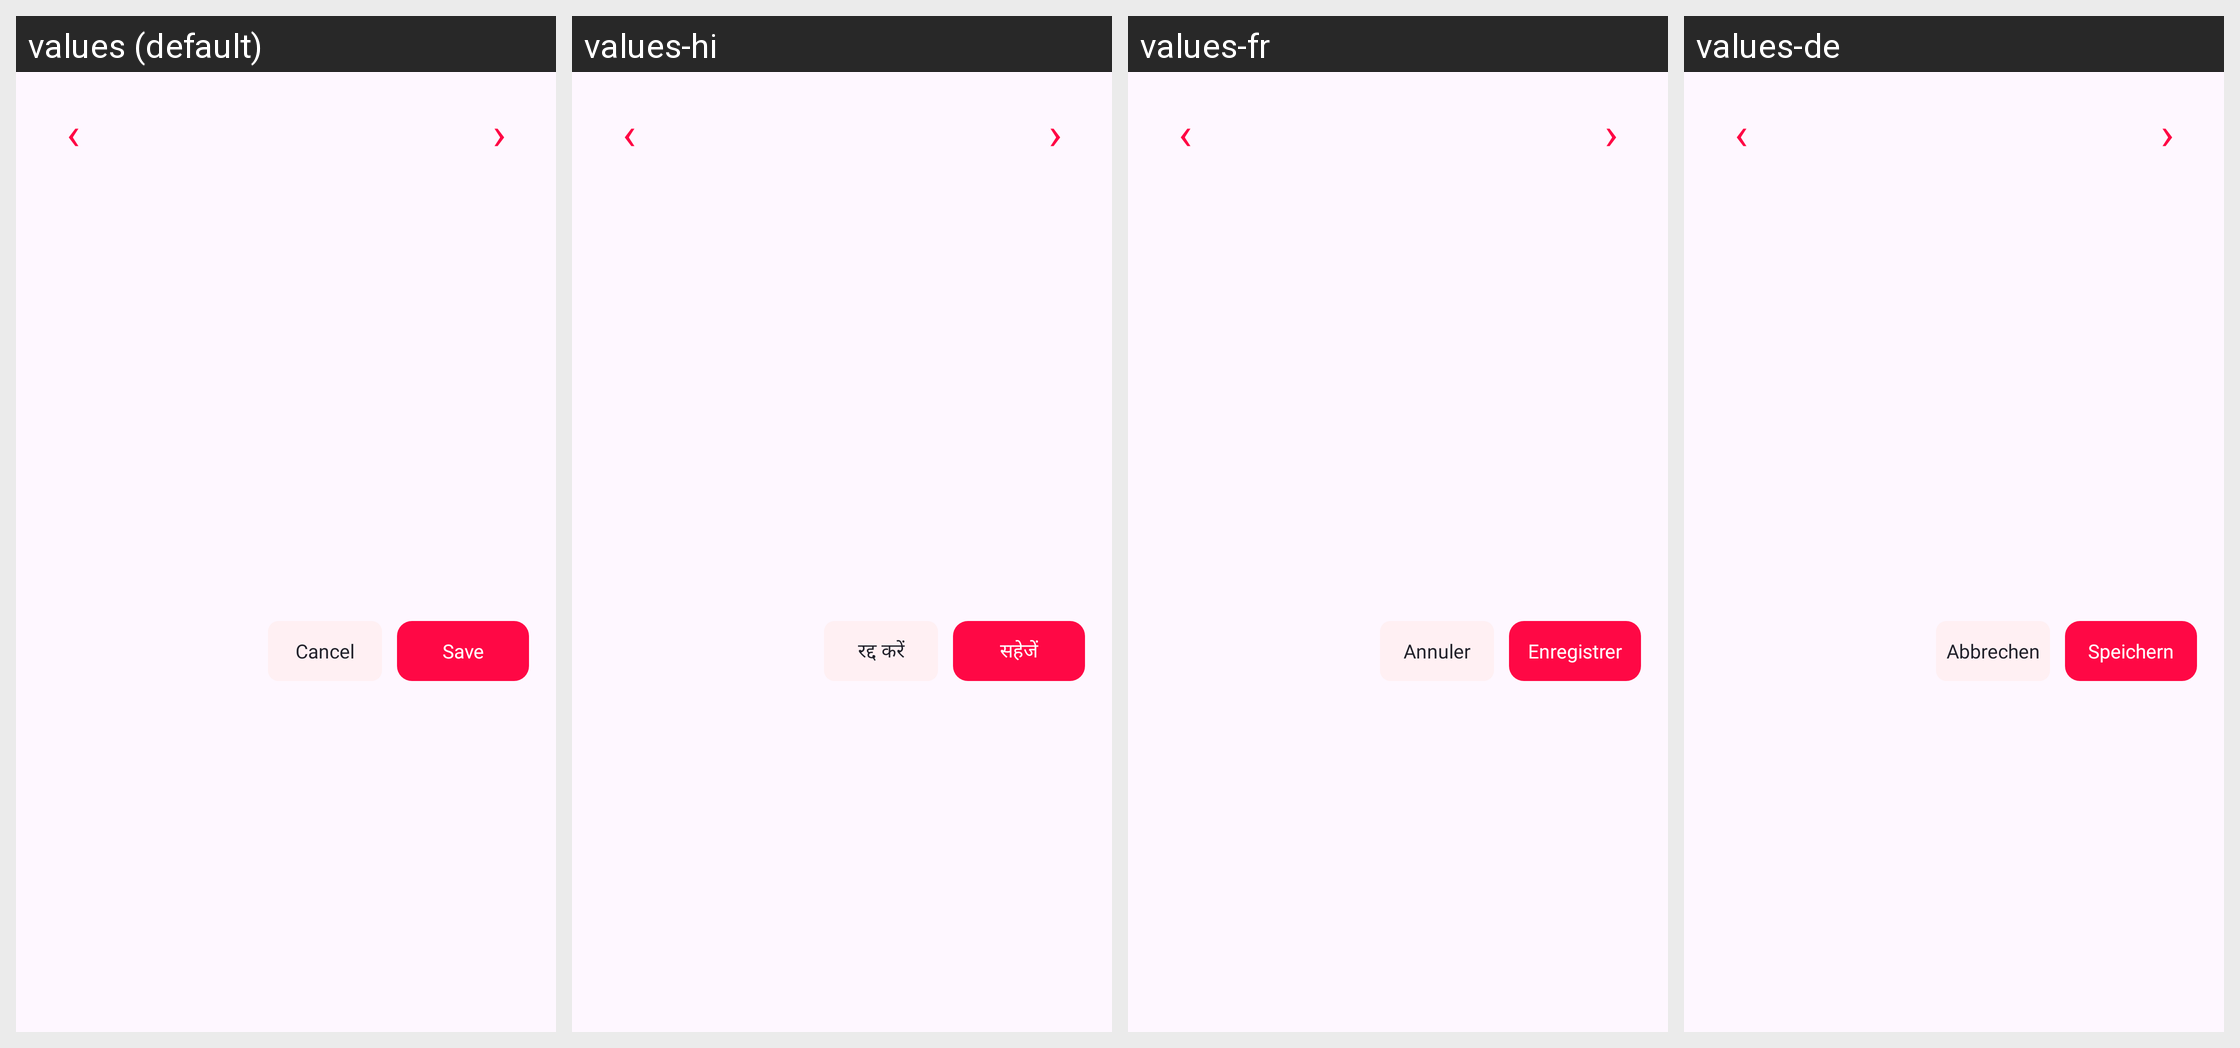

The Android screen above is rendered under several locales of the same app. Produce the string resources it draws, with the default and per-locale values.
Android screen res/layout/dialog_love_date_picker.xml rendered under 4 locales, left to right: values (default), values-hi, values-fr, values-de. Device: Nexus 5 (rendered at 1080×1920; each locale shown at half size, 540×960, under a caption strip naming it); theme Theme.LoveCounter.
Other locales in the repository, not shown: values-es, values-pt.
Strings drawn on this screen, with the default value and each locale's value (text and hints the layout hard-codes, and strings that could not be matched under every locale, appear in the picture but are not listed):

cancel
  values: Cancel
  values-hi: रद्द करें
  values-fr: Annuler
  values-de: Abbrechen

save
  values: Save
  values-hi: सहेजें
  values-fr: Enregistrer
  values-de: Speichern
